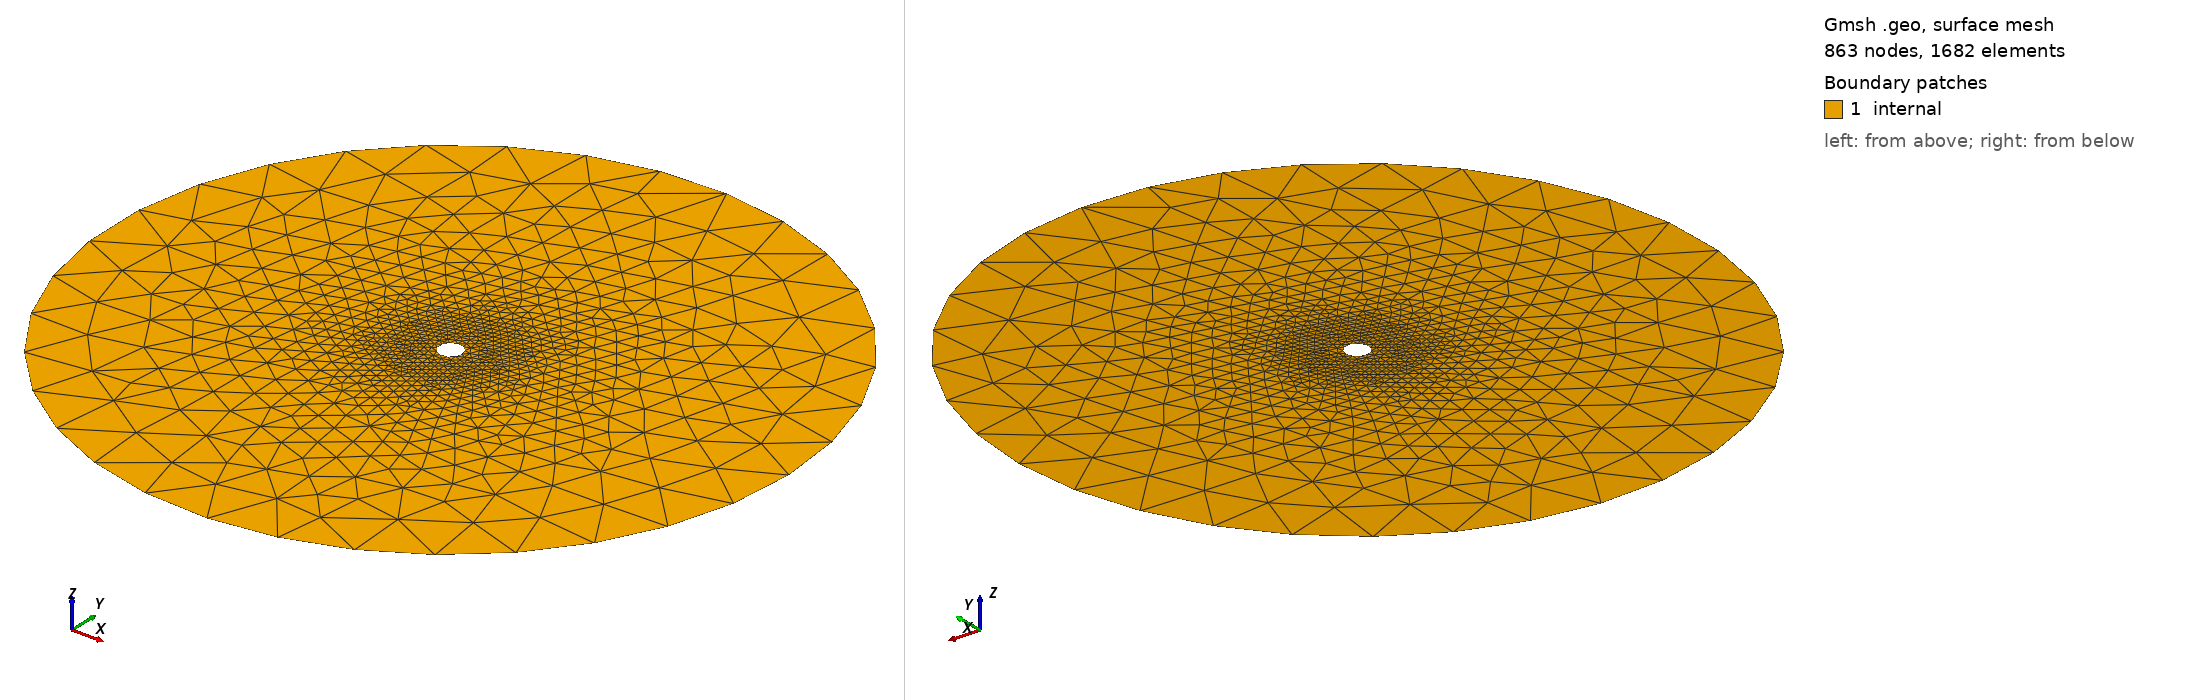

Gmsh geometry script, surface-meshed: 863 nodes, 1682 surface elements. Boundary patches (legend numbers): 1 internal. Left view from above one corner, right view from below the opposite corner. Legend entries are the model's physical surfaces. The drawing asked Gmsh for element sizes between 1% and 20% of the model's largest extent; the script's own settings can give other sizes.

=== circle.geo (drawn) ===
SetFactory("OpenCASCADE");

Circle (1) = {0, 0, 0, 1};
Circle (2) = {0, 0, 0, 30};

Curve Loop (1) = {1};
Curve Loop (2) = {2};

Plane Surface (1) = {1, 2};


Field[1] = Distance;
Field[1].CurvesList = {1};

Field[2] = MathEval;
Field[2].F = Sprintf("F1^1.25/12.+ %g", 0.2);
Background Field = 2;


Physical Curve("circle")  = {1};
Physical Curve("farfield") = {2};
Physical Surface("internal") = {1};
